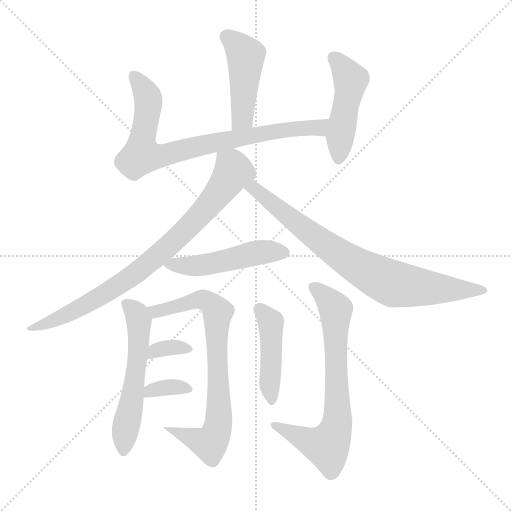
t = 0.00 s
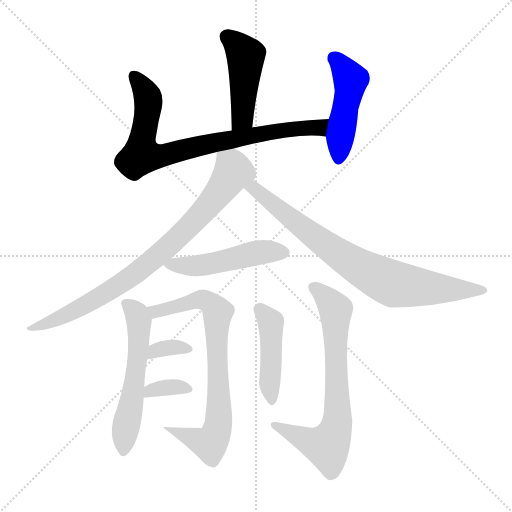
t = 1.75 s
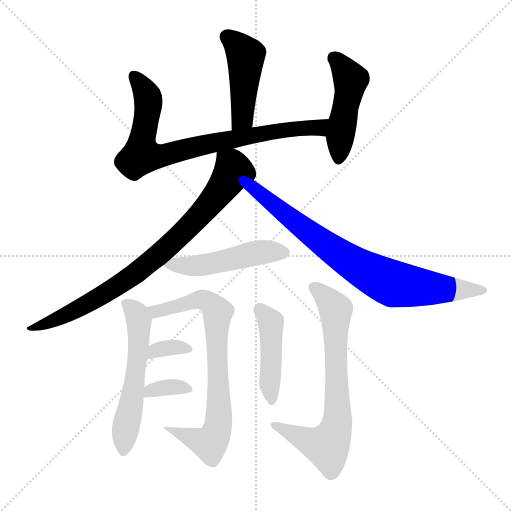
t = 3.51 s
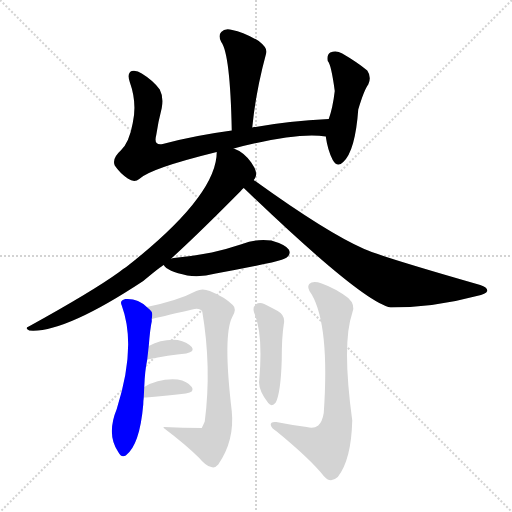
t = 5.26 s
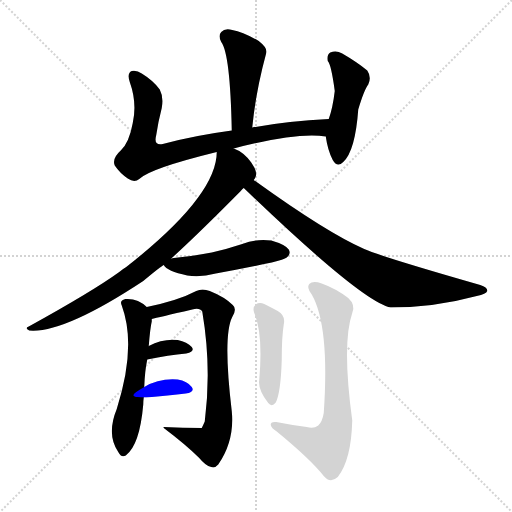
t = 7.01 s
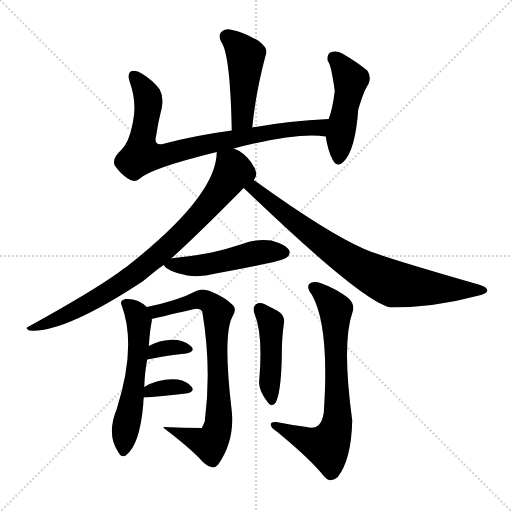
t = 8.77 s

The animated SVG that drew these frames (rendered in a browser with its animation timeline set to each time). Animation: 12 CSS @keyframes rules; one cycle of 8.77 s.

<svg version="1.1" viewBox="0 0 1024 1024" xmlns="http://www.w3.org/2000/svg">
  <g stroke="lightgray" stroke-dasharray="1,1" stroke-width="1" transform="scale(4, 4)">
    <line x1="0" y1="0" x2="256" y2="256"></line>
    <line x1="256" y1="0" x2="0" y2="256"></line>
    <line x1="128" y1="0" x2="128" y2="256"></line>
    <line x1="0" y1="128" x2="256" y2="128"></line>
  </g>
<g transform="scale(1, -1) translate(0, -900)">
   <style type="text/css">
    @keyframes keyframes0 {
      from {
       stroke: blue;
       stroke-dashoffset: 453;
       stroke-width: 128;
       }
       60% {
       animation-timing-function: step-end;
       stroke: blue;
       stroke-dashoffset: 0;
       stroke-width: 128;
       }
       to {
       stroke: black;
       stroke-width: 1024;
       }
       }
       #make-me-a-hanzi-animation-0 {
         animation: keyframes0 0.618652s both;
         animation-delay: 0.000000s;
         animation-timing-function: linear;
       }
    @keyframes keyframes1 {
      from {
       stroke: blue;
       stroke-dashoffset: 797;
       stroke-width: 128;
       }
       72% {
       animation-timing-function: step-end;
       stroke: blue;
       stroke-dashoffset: 0;
       stroke-width: 128;
       }
       to {
       stroke: black;
       stroke-width: 1024;
       }
       }
       #make-me-a-hanzi-animation-1 {
         animation: keyframes1 0.898600s both;
         animation-delay: 0.618652s;
         animation-timing-function: linear;
       }
    @keyframes keyframes2 {
      from {
       stroke: blue;
       stroke-dashoffset: 470;
       stroke-width: 128;
       }
       60% {
       animation-timing-function: step-end;
       stroke: blue;
       stroke-dashoffset: 0;
       stroke-width: 128;
       }
       to {
       stroke: black;
       stroke-width: 1024;
       }
       }
       #make-me-a-hanzi-animation-2 {
         animation: keyframes2 0.632487s both;
         animation-delay: 1.517253s;
         animation-timing-function: linear;
       }
    @keyframes keyframes3 {
      from {
       stroke: blue;
       stroke-dashoffset: 820;
       stroke-width: 128;
       }
       73% {
       animation-timing-function: step-end;
       stroke: blue;
       stroke-dashoffset: 0;
       stroke-width: 128;
       }
       to {
       stroke: black;
       stroke-width: 1024;
       }
       }
       #make-me-a-hanzi-animation-3 {
         animation: keyframes3 0.917318s both;
         animation-delay: 2.149740s;
         animation-timing-function: linear;
       }
    @keyframes keyframes4 {
      from {
       stroke: blue;
       stroke-dashoffset: 787;
       stroke-width: 128;
       }
       72% {
       animation-timing-function: step-end;
       stroke: blue;
       stroke-dashoffset: 0;
       stroke-width: 128;
       }
       to {
       stroke: black;
       stroke-width: 1024;
       }
       }
       #make-me-a-hanzi-animation-4 {
         animation: keyframes4 0.890462s both;
         animation-delay: 3.067057s;
         animation-timing-function: linear;
       }
    @keyframes keyframes5 {
      from {
       stroke: blue;
       stroke-dashoffset: 493;
       stroke-width: 128;
       }
       62% {
       animation-timing-function: step-end;
       stroke: blue;
       stroke-dashoffset: 0;
       stroke-width: 128;
       }
       to {
       stroke: black;
       stroke-width: 1024;
       }
       }
       #make-me-a-hanzi-animation-5 {
         animation: keyframes5 0.651204s both;
         animation-delay: 3.957520s;
         animation-timing-function: linear;
       }
    @keyframes keyframes6 {
      from {
       stroke: blue;
       stroke-dashoffset: 557;
       stroke-width: 128;
       }
       64% {
       animation-timing-function: step-end;
       stroke: blue;
       stroke-dashoffset: 0;
       stroke-width: 128;
       }
       to {
       stroke: black;
       stroke-width: 1024;
       }
       }
       #make-me-a-hanzi-animation-6 {
         animation: keyframes6 0.703288s both;
         animation-delay: 4.608724s;
         animation-timing-function: linear;
       }
    @keyframes keyframes7 {
      from {
       stroke: blue;
       stroke-dashoffset: 762;
       stroke-width: 128;
       }
       71% {
       animation-timing-function: step-end;
       stroke: blue;
       stroke-dashoffset: 0;
       stroke-width: 128;
       }
       to {
       stroke: black;
       stroke-width: 1024;
       }
       }
       #make-me-a-hanzi-animation-7 {
         animation: keyframes7 0.870117s both;
         animation-delay: 5.312012s;
         animation-timing-function: linear;
       }
    @keyframes keyframes8 {
      from {
       stroke: blue;
       stroke-dashoffset: 337;
       stroke-width: 128;
       }
       52% {
       animation-timing-function: step-end;
       stroke: blue;
       stroke-dashoffset: 0;
       stroke-width: 128;
       }
       to {
       stroke: black;
       stroke-width: 1024;
       }
       }
       #make-me-a-hanzi-animation-8 {
         animation: keyframes8 0.524251s both;
         animation-delay: 6.182129s;
         animation-timing-function: linear;
       }
    @keyframes keyframes9 {
      from {
       stroke: blue;
       stroke-dashoffset: 345;
       stroke-width: 128;
       }
       53% {
       animation-timing-function: step-end;
       stroke: blue;
       stroke-dashoffset: 0;
       stroke-width: 128;
       }
       to {
       stroke: black;
       stroke-width: 1024;
       }
       }
       #make-me-a-hanzi-animation-9 {
         animation: keyframes9 0.530762s both;
         animation-delay: 6.706380s;
         animation-timing-function: linear;
       }
    @keyframes keyframes10 {
      from {
       stroke: blue;
       stroke-dashoffset: 443;
       stroke-width: 128;
       }
       59% {
       animation-timing-function: step-end;
       stroke: blue;
       stroke-dashoffset: 0;
       stroke-width: 128;
       }
       to {
       stroke: black;
       stroke-width: 1024;
       }
       }
       #make-me-a-hanzi-animation-10 {
         animation: keyframes10 0.610514s both;
         animation-delay: 7.237142s;
         animation-timing-function: linear;
       }
    @keyframes keyframes11 {
      from {
       stroke: blue;
       stroke-dashoffset: 712;
       stroke-width: 128;
       }
       70% {
       animation-timing-function: step-end;
       stroke: blue;
       stroke-dashoffset: 0;
       stroke-width: 128;
       }
       to {
       stroke: black;
       stroke-width: 1024;
       }
       }
       #make-me-a-hanzi-animation-11 {
         animation: keyframes11 0.829427s both;
         animation-delay: 7.847656s;
         animation-timing-function: linear;
       }
</style>
<path d="M 504.5 645.0 Q 511.5 717.0 532.5 794.0 Q 535.5 804.0 517.5 818.0 Q 486.5 836.0 464.5 840.0 Q 449.5 844.0 442.5 836.0 Q 435.5 829.0 442.5 816.0 Q 460.5 792.0 463.5 639.0 C 464.5 609.0 501.5 615.0 504.5 645.0 Z" fill="lightgray"></path> 
<path d="M 467.5 603.0 Q 593.5 636.0 651.5 627.0 C 681.5 624.0 687.5 664.0 657.5 662.0 Q 575.5 658.0 504.5 645.0 L 463.5 639.0 Q 388.5 629.0 325.5 612.0 Q 306.5 608.0 312.5 630.0 Q 316.5 657.0 323.5 684.0 Q 327.5 706.0 319.5 721.0 Q 306.5 739.0 283.5 753.0 Q 273.5 760.0 263.5 758.0 Q 253.5 754.0 259.5 736.0 Q 274.5 694.0 265.5 654.0 Q 258.5 615.0 241.5 599.0 Q 223.5 583.0 229.5 569.0 Q 239.5 554.0 255.5 543.0 Q 268.5 534.0 278.5 542.0 Q 299.5 563.0 433.5 596.0 L 467.5 603.0 Z" fill="lightgray"></path> 
<path d="M 651.5 627.0 Q 655.5 599.0 665.5 580.0 Q 674.5 564.0 686.5 576.0 Q 710.5 598.0 716.5 681.0 Q 728.5 721.0 736.5 731.0 Q 743.5 746.0 734.5 759.0 Q 715.5 775.0 684.5 793.0 Q 672.5 800.0 660.5 795.0 Q 653.5 791.0 655.5 778.0 Q 662.5 771.0 669.5 718.0 Q 665.5 684.0 657.5 662.0 L 651.5 627.0 Z" fill="lightgray"></path> 
<path d="M 342.5 383.0 Q 396.5 432.0 481.5 518.0 Q 484.5 522.0 487.5 524.0 L 507.5 540.0 Q 511.5 544.0 512.5 551.0 Q 512.5 561.0 502.5 575.0 Q 487.5 596.0 467.5 603.0 C 441.5 617.0 435.5 620.0 433.5 596.0 Q 433.5 508.0 252.5 366.0 Q 245.5 362.0 238.5 356.0 Q 184.5 317.0 57.5 247.0 Q 48.5 244.0 58.5 239.0 Q 127.5 233.0 286.5 338.0 Q 322.5 368.0 327.5 370.0 L 342.5 383.0 Z" fill="lightgray"></path> 
<path d="M 487.5 524.0 Q 725.5 295.0 781.5 285.0 Q 868.5 285.0 953.5 308.0 Q 972.5 312.0 974.5 318.0 Q 975.5 325.0 960.5 330.0 Q 761.5 387.0 728.5 402.0 Q 653.5 435.0 510.5 538.0 Q 507.5 539.0 507.5 540.0 C 482.5 557.0 465.5 545.0 487.5 524.0 Z" fill="lightgray"></path> 
<path d="M 327.5 370.0 Q 333.5 358.0 374.5 349.0 Q 401.5 345.0 431.5 353.0 Q 486.5 363.0 543.5 375.0 Q 568.5 381.0 573.5 385.0 Q 582.5 392.0 577.5 401.0 Q 570.5 411.0 542.5 419.0 Q 512.5 423.0 484.5 412.0 Q 454.5 402.0 423.5 395.0 Q 389.5 388.0 347.5 384.0 Q 344.5 384.0 342.5 383.0 C 319.5 379.0 319.5 379.0 327.5 370.0 Z" fill="lightgray"></path> 
<path d="M 288.5 126.0 Q 289.5 157.0 294.5 181.0 L 297.5 208.0 Q 300.5 245.0 303.5 257.0 Q 303.5 260.0 303.5 262.0 C 305.5 276.0 305.5 276.0 293.5 286.0 Q 275.5 304.0 250.5 302.0 Q 238.5 299.0 243.5 289.0 Q 273.5 208.0 233.5 82.0 Q 212.5 31.0 236.5 -4.0 Q 242.5 -16.0 251.5 -11.0 Q 279.5 10.0 286.5 91.0 Q 286.5 98.0 287.5 105.0 L 288.5 126.0 Z" fill="lightgray"></path> 
<path d="M 303.5 262.0 Q 315.5 265.0 384.5 281.0 Q 399.5 285.0 404.5 277.0 Q 423.5 165.0 409.5 57.0 Q 406.5 50.0 403.5 44.0 Q 366.5 44.0 327.5 46.0 Q 326.5 46.0 327.5 44.0 Q 372.5 10.0 398.5 -16.0 Q 410.5 -31.0 422.5 -34.0 Q 429.5 -37.0 436.5 -29.0 Q 469.5 19.0 463.5 78.0 Q 445.5 229.0 464.5 266.0 Q 474.5 282.0 465.5 290.0 Q 449.5 306.0 419.5 318.0 Q 404.5 324.0 392.5 318.0 Q 356.5 299.0 293.5 286.0 C 264.5 280.0 274.5 255.0 303.5 262.0 Z" fill="lightgray"></path> 
<path d="M 294.5 181.0 Q 337.5 190.0 372.5 193.0 Q 390.5 197.0 383.5 206.0 Q 374.5 216.0 355.5 220.0 Q 325.5 223.0 297.5 208.0 C 270.5 194.0 265.5 175.0 294.5 181.0 Z" fill="lightgray"></path> 
<path d="M 287.5 105.0 Q 288.5 105.0 292.5 105.0 Q 338.5 109.0 371.5 113.0 Q 390.5 116.0 383.5 126.0 Q 374.5 138.0 355.5 141.0 Q 318.5 144.0 288.5 126.0 C 262.5 111.0 257.5 105.0 287.5 105.0 Z" fill="lightgray"></path> 
<path d="M 508.5 274.0 Q 526.5 232.0 518.5 140.0 Q 515.5 121.0 536.5 94.0 Q 543.5 85.0 551.5 95.0 Q 561.5 114.0 563.5 181.0 Q 563.5 226.0 567.5 251.0 Q 571.5 269.0 555.5 278.0 Q 542.5 285.0 528.5 292.0 Q 518.5 296.0 511.5 291.0 Q 504.5 285.0 508.5 274.0 Z" fill="lightgray"></path> 
<path d="M 613.5 46.0 Q 582.5 50.0 552.5 56.0 Q 540.5 57.0 541.5 50.0 Q 542.5 44.0 553.5 37.0 Q 620.5 -18.0 647.5 -52.0 Q 660.5 -68.0 675.5 -54.0 Q 702.5 -20.0 704.5 59.0 Q 683.5 213.0 704.5 274.0 Q 711.5 290.0 696.5 304.0 Q 671.5 323.0 643.5 333.0 Q 625.5 339.0 618.5 332.0 Q 612.5 325.0 623.5 311.0 Q 659.5 248.0 647.5 74.0 Q 644.5 56.0 636.5 49.0 Q 627.5 42.0 613.5 46.0 Z" fill="lightgray"></path> 
      <clipPath id="make-me-a-hanzi-clip-0">
      <path d="M 504.5 645.0 Q 511.5 717.0 532.5 794.0 Q 535.5 804.0 517.5 818.0 Q 486.5 836.0 464.5 840.0 Q 449.5 844.0 442.5 836.0 Q 435.5 829.0 442.5 816.0 Q 460.5 792.0 463.5 639.0 C 464.5 609.0 501.5 615.0 504.5 645.0 Z" fill="lightgray"></path>
      </clipPath>
      <path clip-path="url(#make-me-a-hanzi-clip-0)" d="M 453.5 826.0 L 484.5 798.0 L 491.5 780.0 L 485.5 669.0 L 468.5 651.0 " fill="none" id="make-me-a-hanzi-animation-0" stroke-dasharray="325 650" stroke-linecap="round"></path>

      <clipPath id="make-me-a-hanzi-clip-1">
      <path d="M 467.5 603.0 Q 593.5 636.0 651.5 627.0 C 681.5 624.0 687.5 664.0 657.5 662.0 Q 575.5 658.0 504.5 645.0 L 463.5 639.0 Q 388.5 629.0 325.5 612.0 Q 306.5 608.0 312.5 630.0 Q 316.5 657.0 323.5 684.0 Q 327.5 706.0 319.5 721.0 Q 306.5 739.0 283.5 753.0 Q 273.5 760.0 263.5 758.0 Q 253.5 754.0 259.5 736.0 Q 274.5 694.0 265.5 654.0 Q 258.5 615.0 241.5 599.0 Q 223.5 583.0 229.5 569.0 Q 239.5 554.0 255.5 543.0 Q 268.5 534.0 278.5 542.0 Q 299.5 563.0 433.5 596.0 L 467.5 603.0 Z" fill="lightgray"></path>
      </clipPath>
      <path clip-path="url(#make-me-a-hanzi-clip-1)" d="M 268.5 748.0 L 296.5 701.0 L 282.5 599.0 L 289.5 588.0 L 320.5 588.0 L 542.5 637.0 L 641.5 647.0 L 649.5 657.0 " fill="none" id="make-me-a-hanzi-animation-1" stroke-dasharray="669 1338" stroke-linecap="round"></path>

      <clipPath id="make-me-a-hanzi-clip-2">
      <path d="M 651.5 627.0 Q 655.5 599.0 665.5 580.0 Q 674.5 564.0 686.5 576.0 Q 710.5 598.0 716.5 681.0 Q 728.5 721.0 736.5 731.0 Q 743.5 746.0 734.5 759.0 Q 715.5 775.0 684.5 793.0 Q 672.5 800.0 660.5 795.0 Q 653.5 791.0 655.5 778.0 Q 662.5 771.0 669.5 718.0 Q 665.5 684.0 657.5 662.0 L 651.5 627.0 Z" fill="lightgray"></path>
      </clipPath>
      <path clip-path="url(#make-me-a-hanzi-clip-2)" d="M 668.5 784.0 L 701.5 741.0 L 676.5 583.0 " fill="none" id="make-me-a-hanzi-animation-2" stroke-dasharray="342 684" stroke-linecap="round"></path>

      <clipPath id="make-me-a-hanzi-clip-3">
      <path d="M 342.5 383.0 Q 396.5 432.0 481.5 518.0 Q 484.5 522.0 487.5 524.0 L 507.5 540.0 Q 511.5 544.0 512.5 551.0 Q 512.5 561.0 502.5 575.0 Q 487.5 596.0 467.5 603.0 C 441.5 617.0 435.5 620.0 433.5 596.0 Q 433.5 508.0 252.5 366.0 Q 245.5 362.0 238.5 356.0 Q 184.5 317.0 57.5 247.0 Q 48.5 244.0 58.5 239.0 Q 127.5 233.0 286.5 338.0 Q 322.5 368.0 327.5 370.0 L 342.5 383.0 Z" fill="lightgray"></path>
      </clipPath>
      <path clip-path="url(#make-me-a-hanzi-clip-3)" d="M 440.5 591.0 L 463.5 569.0 L 466.5 557.0 L 418.5 491.0 L 349.5 419.0 L 266.5 348.0 L 212.5 313.0 L 112.5 261.0 L 63.5 244.0 " fill="none" id="make-me-a-hanzi-animation-3" stroke-dasharray="692 1384" stroke-linecap="round"></path>

      <clipPath id="make-me-a-hanzi-clip-4">
      <path d="M 487.5 524.0 Q 725.5 295.0 781.5 285.0 Q 868.5 285.0 953.5 308.0 Q 972.5 312.0 974.5 318.0 Q 975.5 325.0 960.5 330.0 Q 761.5 387.0 728.5 402.0 Q 653.5 435.0 510.5 538.0 Q 507.5 539.0 507.5 540.0 C 482.5 557.0 465.5 545.0 487.5 524.0 Z" fill="lightgray"></path>
      </clipPath>
      <path clip-path="url(#make-me-a-hanzi-clip-4)" d="M 504.5 533.0 L 526.5 506.0 L 601.5 446.0 L 694.5 380.0 L 776.5 336.0 L 863.5 323.0 L 968.5 319.0 " fill="none" id="make-me-a-hanzi-animation-4" stroke-dasharray="659 1318" stroke-linecap="round"></path>

      <clipPath id="make-me-a-hanzi-clip-5">
      <path d="M 327.5 370.0 Q 333.5 358.0 374.5 349.0 Q 401.5 345.0 431.5 353.0 Q 486.5 363.0 543.5 375.0 Q 568.5 381.0 573.5 385.0 Q 582.5 392.0 577.5 401.0 Q 570.5 411.0 542.5 419.0 Q 512.5 423.0 484.5 412.0 Q 454.5 402.0 423.5 395.0 Q 389.5 388.0 347.5 384.0 Q 344.5 384.0 342.5 383.0 C 319.5 379.0 319.5 379.0 327.5 370.0 Z" fill="lightgray"></path>
      </clipPath>
      <path clip-path="url(#make-me-a-hanzi-clip-5)" d="M 333.5 370.0 L 394.5 368.0 L 521.5 396.0 L 567.5 395.0 " fill="none" id="make-me-a-hanzi-animation-5" stroke-dasharray="365 730" stroke-linecap="round"></path>

      <clipPath id="make-me-a-hanzi-clip-6">
      <path d="M 288.5 126.0 Q 289.5 157.0 294.5 181.0 L 297.5 208.0 Q 300.5 245.0 303.5 257.0 Q 303.5 260.0 303.5 262.0 C 305.5 276.0 305.5 276.0 293.5 286.0 Q 275.5 304.0 250.5 302.0 Q 238.5 299.0 243.5 289.0 Q 273.5 208.0 233.5 82.0 Q 212.5 31.0 236.5 -4.0 Q 242.5 -16.0 251.5 -11.0 Q 279.5 10.0 286.5 91.0 Q 286.5 98.0 287.5 105.0 L 288.5 126.0 Z" fill="lightgray"></path>
      </clipPath>
      <path clip-path="url(#make-me-a-hanzi-clip-6)" d="M 257.5 290.0 L 274.5 271.0 L 278.5 218.0 L 246.5 -2.0 " fill="none" id="make-me-a-hanzi-animation-6" stroke-dasharray="429 858" stroke-linecap="round"></path>

      <clipPath id="make-me-a-hanzi-clip-7">
      <path d="M 303.5 262.0 Q 315.5 265.0 384.5 281.0 Q 399.5 285.0 404.5 277.0 Q 423.5 165.0 409.5 57.0 Q 406.5 50.0 403.5 44.0 Q 366.5 44.0 327.5 46.0 Q 326.5 46.0 327.5 44.0 Q 372.5 10.0 398.5 -16.0 Q 410.5 -31.0 422.5 -34.0 Q 429.5 -37.0 436.5 -29.0 Q 469.5 19.0 463.5 78.0 Q 445.5 229.0 464.5 266.0 Q 474.5 282.0 465.5 290.0 Q 449.5 306.0 419.5 318.0 Q 404.5 324.0 392.5 318.0 Q 356.5 299.0 293.5 286.0 C 264.5 280.0 274.5 255.0 303.5 262.0 Z" fill="lightgray"></path>
      </clipPath>
      <path clip-path="url(#make-me-a-hanzi-clip-7)" d="M 303.5 283.0 L 311.5 277.0 L 403.5 301.0 L 428.5 287.0 L 434.5 274.0 L 439.5 88.0 L 430.5 29.0 L 417.5 13.0 L 335.5 40.0 L 335.5 45.0 " fill="none" id="make-me-a-hanzi-animation-7" stroke-dasharray="634 1268" stroke-linecap="round"></path>

      <clipPath id="make-me-a-hanzi-clip-8">
      <path d="M 294.5 181.0 Q 337.5 190.0 372.5 193.0 Q 390.5 197.0 383.5 206.0 Q 374.5 216.0 355.5 220.0 Q 325.5 223.0 297.5 208.0 C 270.5 194.0 265.5 175.0 294.5 181.0 Z" fill="lightgray"></path>
      </clipPath>
      <path clip-path="url(#make-me-a-hanzi-clip-8)" d="M 302.5 187.0 L 310.5 199.0 L 322.5 203.0 L 360.5 206.0 L 375.5 201.0 " fill="none" id="make-me-a-hanzi-animation-8" stroke-dasharray="209 418" stroke-linecap="round"></path>

      <clipPath id="make-me-a-hanzi-clip-9">
      <path d="M 287.5 105.0 Q 288.5 105.0 292.5 105.0 Q 338.5 109.0 371.5 113.0 Q 390.5 116.0 383.5 126.0 Q 374.5 138.0 355.5 141.0 Q 318.5 144.0 288.5 126.0 C 262.5 111.0 257.5 105.0 287.5 105.0 Z" fill="lightgray"></path>
      </clipPath>
      <path clip-path="url(#make-me-a-hanzi-clip-9)" d="M 290.5 110.0 L 323.5 124.0 L 359.5 126.0 L 375.5 121.0 " fill="none" id="make-me-a-hanzi-animation-9" stroke-dasharray="217 434" stroke-linecap="round"></path>

      <clipPath id="make-me-a-hanzi-clip-10">
      <path d="M 508.5 274.0 Q 526.5 232.0 518.5 140.0 Q 515.5 121.0 536.5 94.0 Q 543.5 85.0 551.5 95.0 Q 561.5 114.0 563.5 181.0 Q 563.5 226.0 567.5 251.0 Q 571.5 269.0 555.5 278.0 Q 542.5 285.0 528.5 292.0 Q 518.5 296.0 511.5 291.0 Q 504.5 285.0 508.5 274.0 Z" fill="lightgray"></path>
      </clipPath>
      <path clip-path="url(#make-me-a-hanzi-clip-10)" d="M 519.5 282.0 L 541.5 256.0 L 543.5 103.0 " fill="none" id="make-me-a-hanzi-animation-10" stroke-dasharray="315 630" stroke-linecap="round"></path>

      <clipPath id="make-me-a-hanzi-clip-11">
      <path d="M 613.5 46.0 Q 582.5 50.0 552.5 56.0 Q 540.5 57.0 541.5 50.0 Q 542.5 44.0 553.5 37.0 Q 620.5 -18.0 647.5 -52.0 Q 660.5 -68.0 675.5 -54.0 Q 702.5 -20.0 704.5 59.0 Q 683.5 213.0 704.5 274.0 Q 711.5 290.0 696.5 304.0 Q 671.5 323.0 643.5 333.0 Q 625.5 339.0 618.5 332.0 Q 612.5 325.0 623.5 311.0 Q 659.5 248.0 647.5 74.0 Q 644.5 56.0 636.5 49.0 Q 627.5 42.0 613.5 46.0 Z" fill="lightgray"></path>
      </clipPath>
      <path clip-path="url(#make-me-a-hanzi-clip-11)" d="M 626.5 326.0 L 671.5 279.0 L 673.5 51.0 L 654.5 7.0 L 633.5 11.0 L 548.5 50.0 " fill="none" id="make-me-a-hanzi-animation-11" stroke-dasharray="584 1168" stroke-linecap="round"></path>

</g>
</svg>
